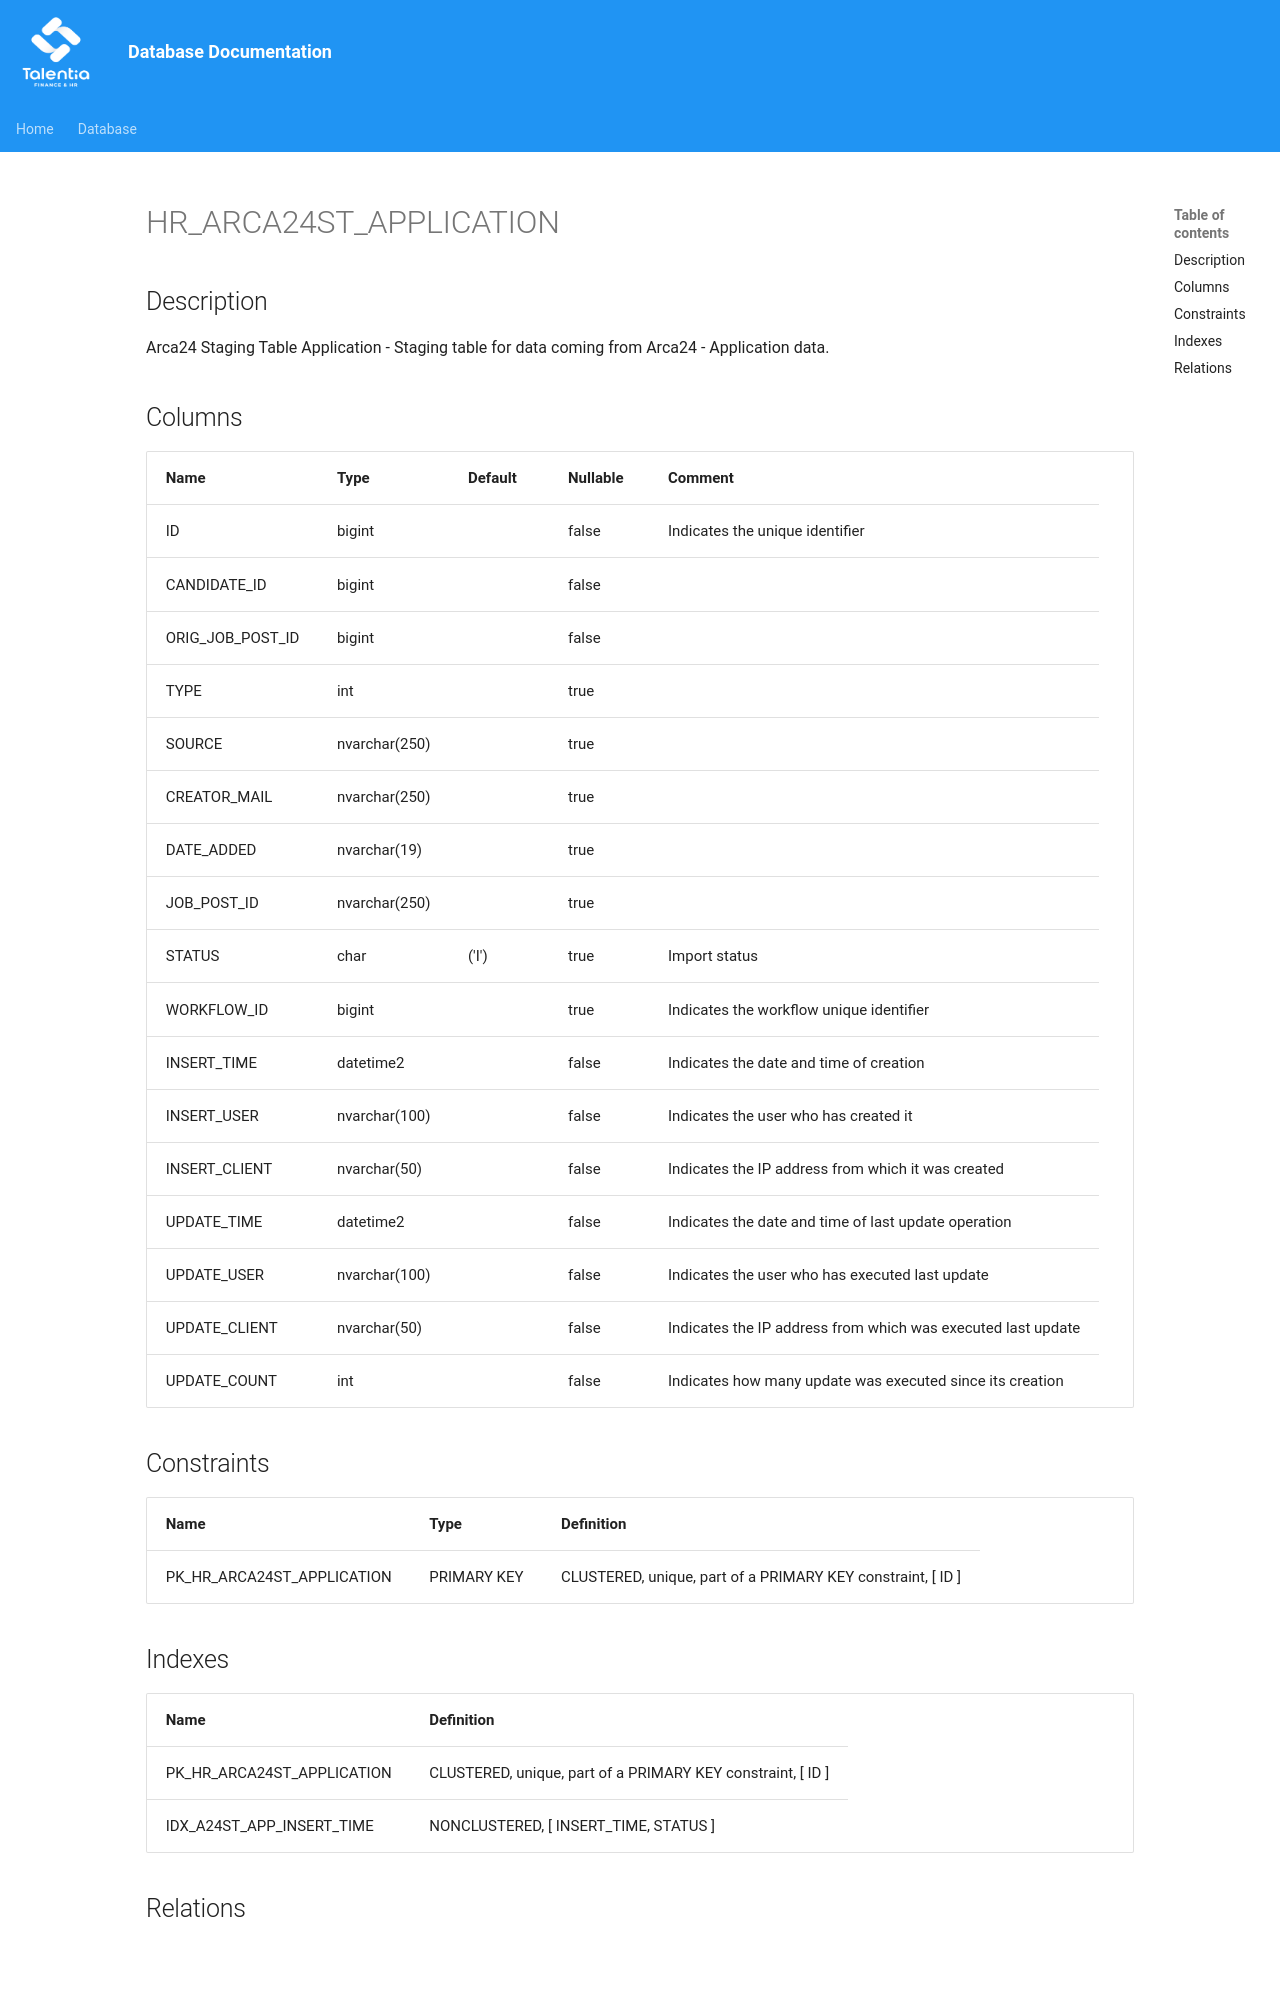

repository: giovanniporcelli/documentazione-db · page: schema/HR_ARCA24ST_APPLICATION/index.html · generator: mkdocs

# HR_ARCA24ST_APPLICATION

## Description

Arca24 Staging Table Application - Staging table for data coming from Arca24 - Application data.  


## Columns

| Name | Type | Default | Nullable | Comment |
| ---- | ---- | ------- | -------- | ------- |
| ID | bigint |  | false | Indicates the unique identifier |
| CANDIDATE_ID | bigint |  | false |  |
| ORIG_JOB_POST_ID | bigint |  | false |  |
| TYPE | int |  | true |  |
| SOURCE | nvarchar(250) |  | true |  |
| CREATOR_MAIL | nvarchar(250) |  | true |  |
| DATE_ADDED | nvarchar(19) |  | true |  |
| JOB_POST_ID | nvarchar(250) |  | true |  |
| STATUS | char | ('I') | true | Import status |
| WORKFLOW_ID | bigint |  | true | Indicates the workflow unique identifier |
| INSERT_TIME | datetime2 |  | false | Indicates the date and time of creation |
| INSERT_USER | nvarchar(100) |  | false | Indicates the user who has created it |
| INSERT_CLIENT | nvarchar(50) |  | false | Indicates the IP address from which it was created |
| UPDATE_TIME | datetime2 |  | false | Indicates the date and time of last update operation |
| UPDATE_USER | nvarchar(100) |  | false | Indicates the user who has executed last update |
| UPDATE_CLIENT | nvarchar(50) |  | false | Indicates the IP address from
